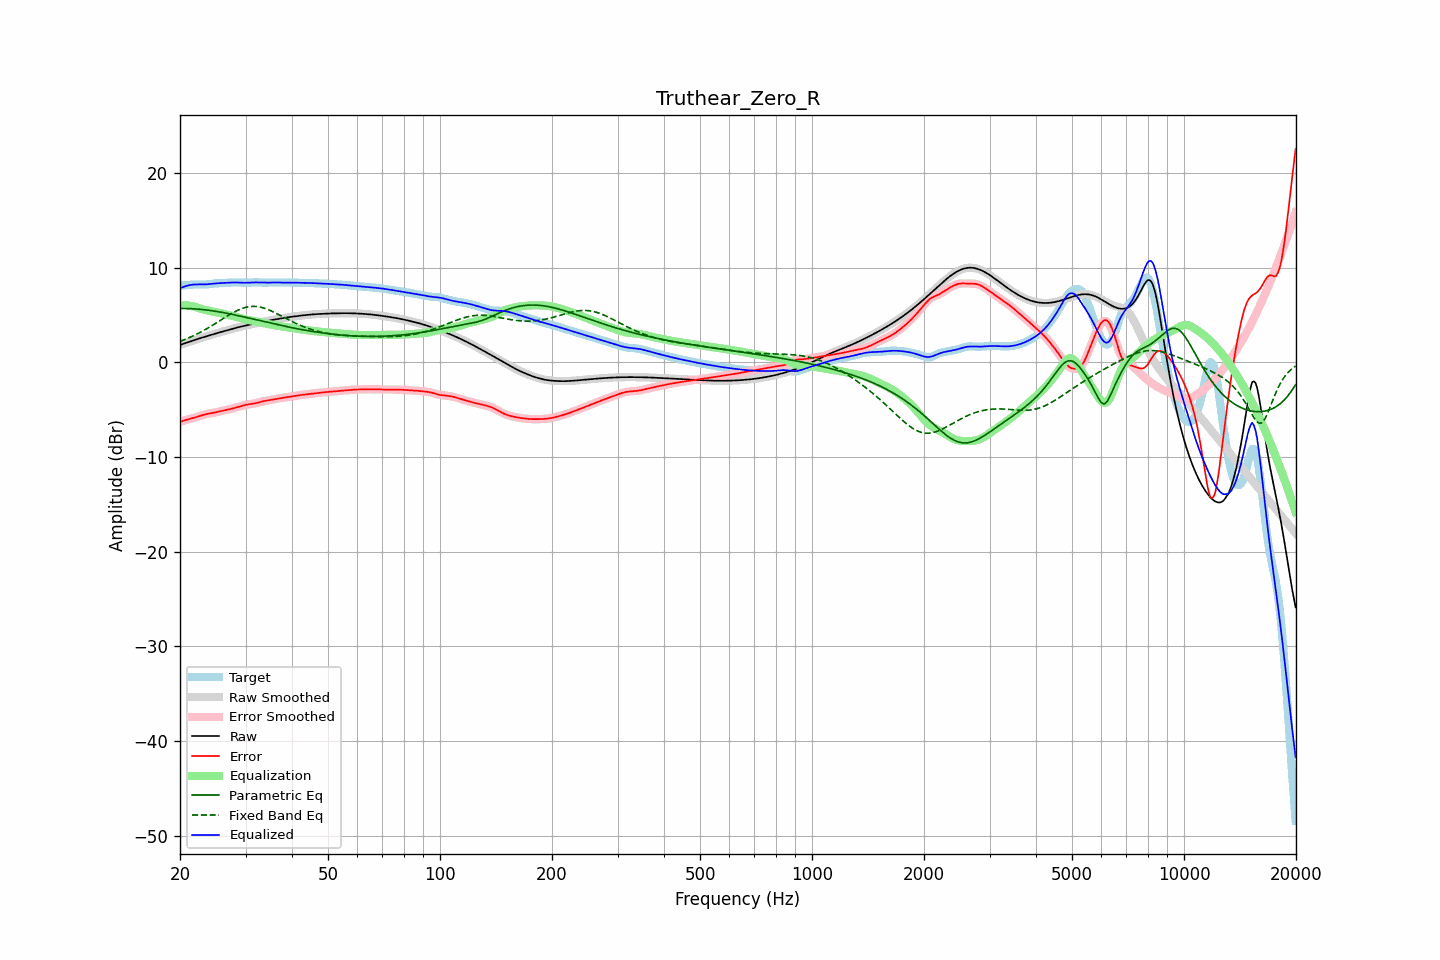

The table this chart was drawn from, first rows:
frequency, raw, error, smoothed, error_smoothed, equalization, parametric_eq, fixed_band_eq, equalized_raw, equalized_smoothed, target
20.00, 1.82, -6.30, 1.82, -6.30, 5.99, 5.67, 2.20, 7.81, 7.81, 8.12
20.20, 1.88, -6.24, 1.88, -6.24, 6.01, 5.67, 2.27, 7.88, 7.88, 8.12
20.40, 1.94, -6.19, 1.94, -6.19, 6.01, 5.67, 2.33, 7.95, 7.95, 8.12
20.61, 2.00, -6.13, 2.00, -6.13, 6.01, 5.67, 2.40, 8.01, 8.01, 8.13
20.81, 2.06, -6.08, 2.06, -6.08, 6.00, 5.67, 2.47, 8.06, 8.06, 8.14
21.02, 2.12, -6.04, 2.12, -6.04, 5.99, 5.67, 2.54, 8.10, 8.10, 8.15
21.23, 2.17, -5.99, 2.17, -5.99, 5.97, 5.66, 2.61, 8.14, 8.14, 8.17
21.44, 2.23, -5.95, 2.23, -5.95, 5.94, 5.65, 2.69, 8.17, 8.17, 8.18
21.66, 2.29, -5.91, 2.29, -5.91, 5.90, 5.64, 2.77, 8.20, 8.20, 8.20
21.87, 2.35, -5.86, 2.35, -5.86, 5.86, 5.63, 2.85, 8.21, 8.21, 8.21
22.09, 2.40, -5.81, 2.40, -5.81, 5.81, 5.62, 2.93, 8.21, 8.21, 8.21
22.31, 2.46, -5.75, 2.46, -5.76, 5.76, 5.61, 3.02, 8.21, 8.21, 8.21
22.54, 2.51, -5.70, 2.51, -5.70, 5.70, 5.59, 3.10, 8.21, 8.21, 8.21
22.76, 2.56, -5.64, 2.56, -5.64, 5.64, 5.58, 3.19, 8.21, 8.21, 8.20
22.99, 2.61, -5.59, 2.61, -5.59, 5.59, 5.56, 3.28, 8.21, 8.21, 8.20
23.22, 2.66, -5.54, 2.66, -5.54, 5.55, 5.54, 3.38, 8.21, 8.21, 8.20
23.45, 2.71, -5.50, 2.71, -5.50, 5.50, 5.52, 3.47, 8.22, 8.22, 8.21
23.69, 2.77, -5.46, 2.77, -5.46, 5.47, 5.50, 3.57, 8.23, 8.23, 8.23
23.92, 2.82, -5.43, 2.82, -5.43, 5.43, 5.48, 3.67, 8.25, 8.25, 8.25
24.16, 2.87, -5.40, 2.87, -5.40, 5.40, 5.46, 3.77, 8.27, 8.27, 8.27
24.40, 2.92, -5.37, 2.92, -5.37, 5.36, 5.43, 3.87, 8.28, 8.28, 8.29
24.65, 2.97, -5.34, 2.97, -5.34, 5.33, 5.41, 3.98, 8.30, 8.30, 8.31
24.89, 3.02, -5.30, 3.02, -5.30, 5.30, 5.38, 4.08, 8.32, 8.32, 8.32
25.14, 3.07, -5.26, 3.07, -5.26, 5.26, 5.35, 4.19, 8.33, 8.33, 8.33
25.39, 3.12, -5.22, 3.12, -5.22, 5.22, 5.33, 4.30, 8.34, 8.34, 8.34
25.65, 3.17, -5.18, 3.17, -5.18, 5.19, 5.30, 4.40, 8.35, 8.35, 8.35
25.91, 3.21, -5.14, 3.21, -5.14, 5.15, 5.27, 4.51, 8.36, 8.36, 8.36
26.16, 3.26, -5.10, 3.26, -5.10, 5.11, 5.24, 4.62, 8.37, 8.37, 8.37
26.43, 3.31, -5.07, 3.31, -5.07, 5.07, 5.20, 4.73, 8.38, 8.38, 8.38
26.69, 3.36, -5.03, 3.36, -5.03, 5.03, 5.17, 4.83, 8.39, 8.39, 8.39
26.96, 3.41, -5.00, 3.41, -5.00, 4.99, 5.14, 4.93, 8.40, 8.40, 8.40
27.23, 3.45, -4.96, 3.45, -4.96, 4.95, 5.10, 5.04, 8.41, 8.41, 8.41
27.50, 3.50, -4.92, 3.50, -4.92, 4.91, 5.07, 5.14, 8.41, 8.41, 8.42
27.77, 3.55, -4.87, 3.55, -4.87, 4.87, 5.03, 5.23, 8.42, 8.42, 8.42
28.05, 3.59, -4.83, 3.59, -4.83, 4.83, 5.00, 5.32, 8.42, 8.42, 8.42
28.33, 3.64, -4.78, 3.64, -4.78, 4.78, 4.96, 5.41, 8.42, 8.42, 8.42
28.62, 3.68, -4.74, 3.68, -4.74, 4.73, 4.93, 5.49, 8.41, 8.41, 8.42
28.90, 3.72, -4.69, 3.72, -4.69, 4.69, 4.89, 5.56, 8.41, 8.41, 8.41
29.19, 3.76, -4.64, 3.76, -4.64, 4.64, 4.85, 5.64, 8.40, 8.40, 8.40
29.48, 3.80, -4.59, 3.80, -4.59, 4.59, 4.81, 5.70, 8.39, 8.39, 8.39
29.78, 3.84, -4.54, 3.84, -4.54, 4.55, 4.77, 5.75, 8.39, 8.39, 8.38
30.08, 3.88, -4.50, 3.88, -4.50, 4.51, 4.74, 5.80, 8.39, 8.39, 8.38
30.38, 3.92, -4.46, 3.92, -4.47, 4.48, 4.70, 5.84, 8.40, 8.40, 8.38
30.68, 3.96, -4.44, 3.96, -4.44, 4.45, 4.66, 5.86, 8.40, 8.40, 8.39
30.99, 3.99, -4.42, 3.99, -4.42, 4.42, 4.62, 5.89, 8.41, 8.41, 8.41
31.30, 4.03, -4.40, 4.03, -4.39, 4.39, 4.58, 5.90, 8.42, 8.42, 8.43
31.61, 4.07, -4.37, 4.07, -4.37, 4.35, 4.54, 5.90, 8.42, 8.42, 8.44
31.93, 4.11, -4.34, 4.11, -4.33, 4.32, 4.50, 5.89, 8.43, 8.43, 8.44
32.24, 4.15, -4.29, 4.15, -4.29, 4.28, 4.46, 5.88, 8.43, 8.43, 8.44
32.57, 4.18, -4.24, 4.18, -4.24, 4.24, 4.42, 5.85, 8.43, 8.43, 8.43
32.89, 4.22, -4.19, 4.22, -4.20, 4.20, 4.38, 5.82, 8.42, 8.42, 8.41
33.22, 4.25, -4.15, 4.25, -4.15, 4.16, 4.34, 5.77, 8.42, 8.42, 8.40
33.55, 4.29, -4.11, 4.29, -4.11, 4.12, 4.30, 5.73, 8.41, 8.41, 8.40
33.89, 4.32, -4.08, 4.32, -4.08, 4.09, 4.26, 5.67, 8.41, 8.41, 8.40
34.23, 4.36, -4.05, 4.36, -4.05, 4.05, 4.22, 5.61, 8.41, 8.41, 8.41
34.57, 4.39, -4.03, 4.39, -4.03, 4.02, 4.18, 5.54, 8.41, 8.41, 8.42
34.92, 4.42, -4.00, 4.42, -4.00, 3.99, 4.15, 5.47, 8.41, 8.41, 8.42
35.27, 4.45, -3.97, 4.45, -3.97, 3.96, 4.11, 5.39, 8.41, 8.41, 8.42
35.62, 4.48, -3.93, 4.48, -3.93, 3.93, 4.07, 5.32, 8.41, 8.41, 8.42
35.97, 4.51, -3.90, 4.51, -3.90, 3.90, 4.03, 5.23, 8.41, 8.41, 8.41
... 635 more rows
